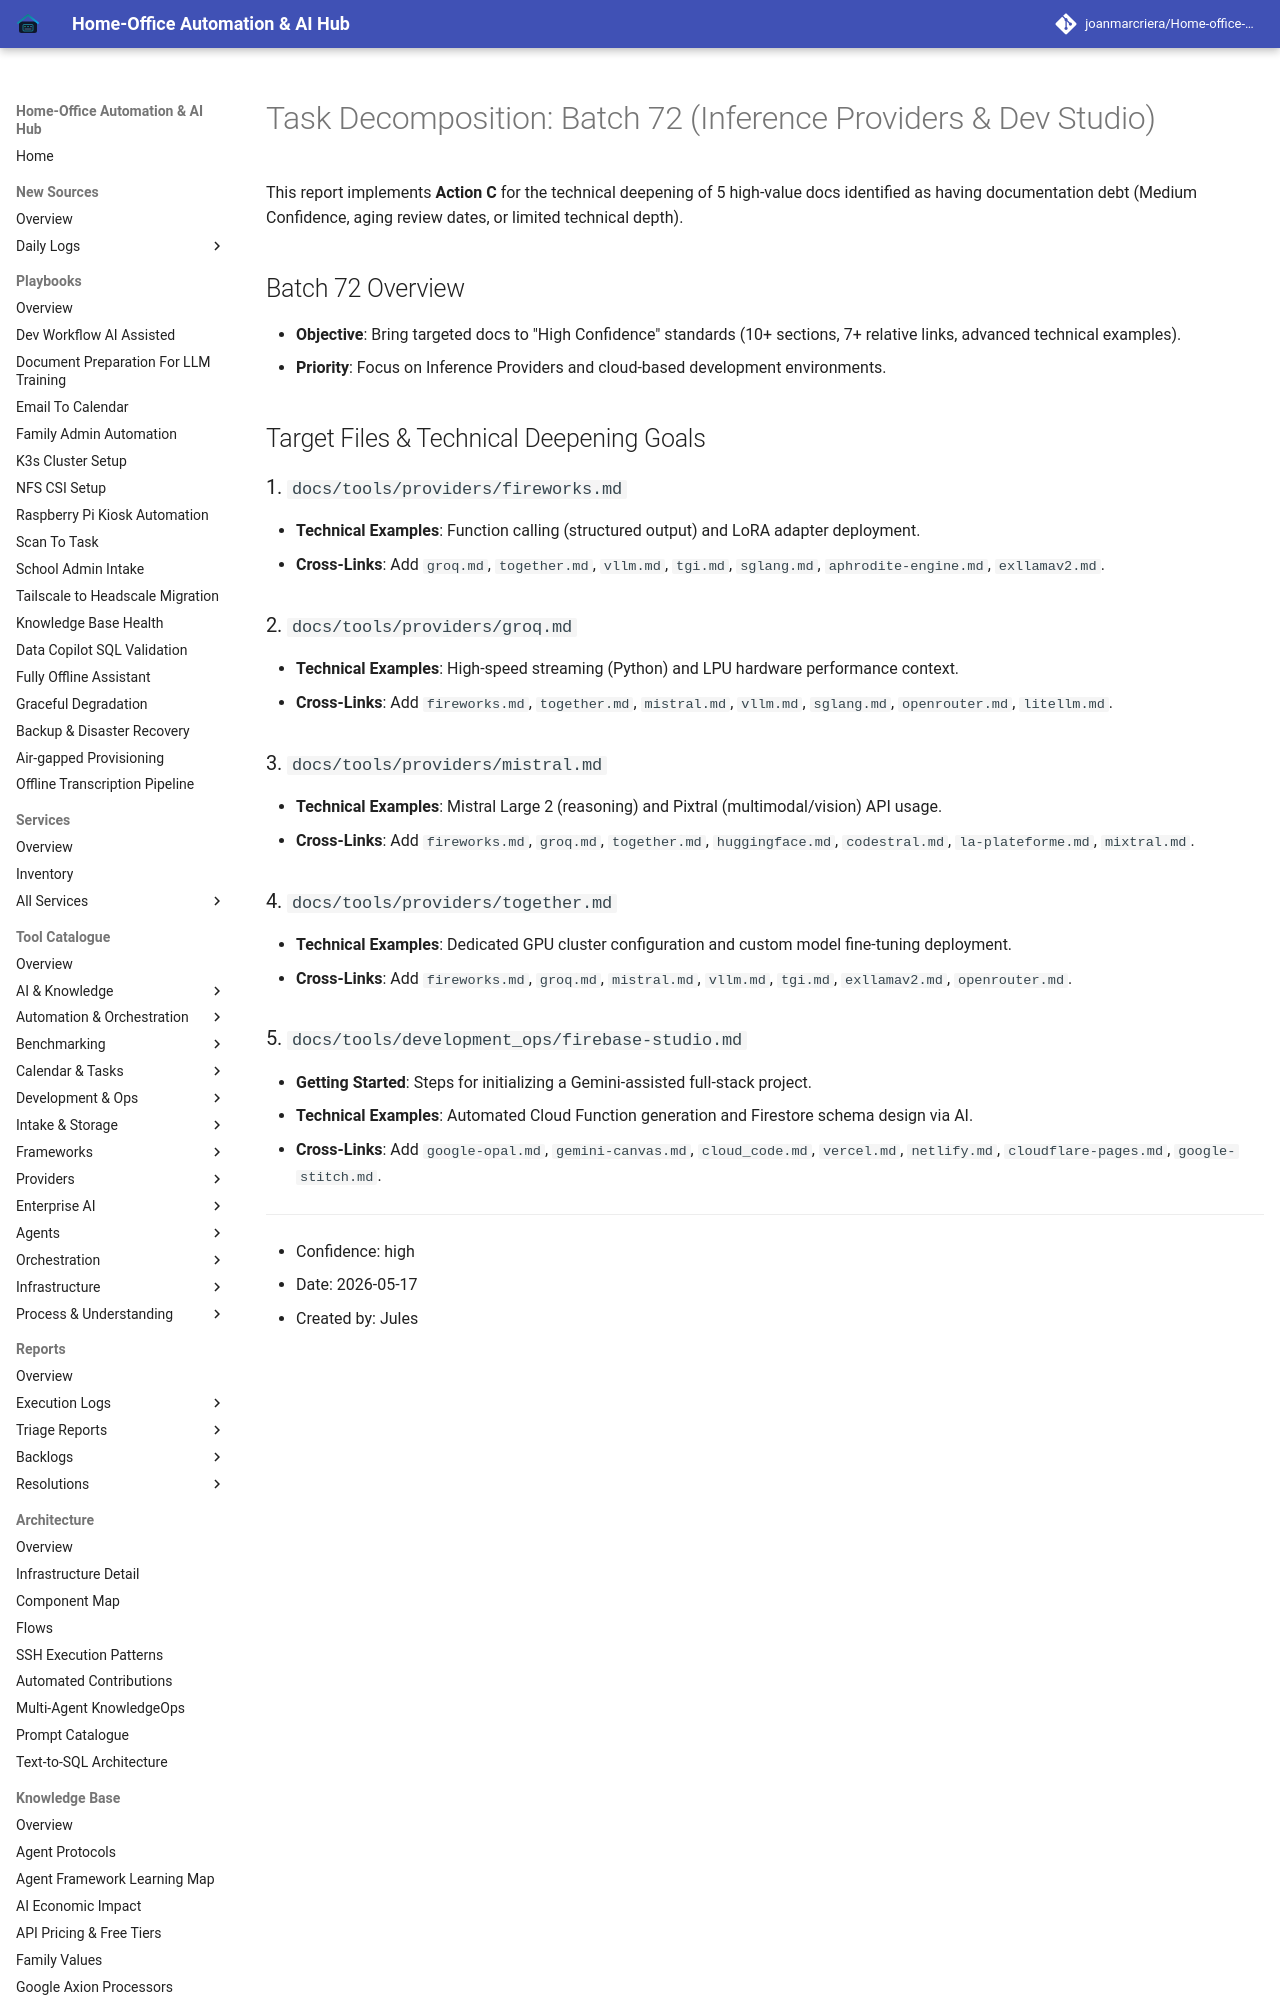

repository: joanmarcriera/Home-office-automations · page: reports/task-decomposition-batch-72/index.html · generator: mkdocs

# Task Decomposition: Batch 72 (Inference Providers & Dev Studio)

This report implements **Action C** for the technical deepening of 5 high-value docs identified as having documentation debt (Medium Confidence, aging review dates, or limited technical depth).

## Batch 72 Overview
- **Objective**: Bring targeted docs to "High Confidence" standards (10+ sections, 7+ relative links, advanced technical examples).
- **Priority**: Focus on Inference Providers and cloud-based development environments.

## Target Files & Technical Deepening Goals

### 1. `docs/tools/providers/fireworks.md`
- **Technical Examples**: Function calling (structured output) and LoRA adapter deployment.
- **Cross-Links**: Add `groq.md`, `together.md`, `vllm.md`, `tgi.md`, `sglang.md`, `aphrodite-engine.md`, `exllamav2.md`.

### 2. `docs/tools/providers/groq.md`
- **Technical Examples**: High-speed streaming (Python) and LPU hardware performance context.
- **Cross-Links**: Add `fireworks.md`, `together.md`, `mistral.md`, `vllm.md`, `sglang.md`, `openrouter.md`, `litellm.md`.
